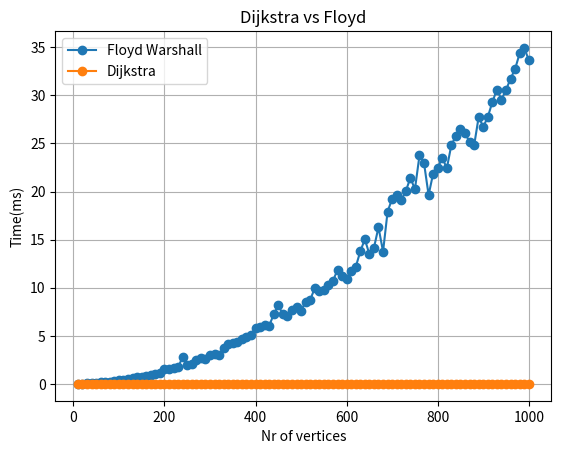

This figure's Python source:
import random, time
import matplotlib.pyplot as plt

nV = 4

INF = 999


def floyd_warshall(G):
    distance = list(map(lambda i: list(map(lambda j: j, i)), G))
    # Add vertices
    for k in range(nV):
        for i in range(nV):
            for j in range(nV):
                distance[i][j] = min(distance[i][j], distance[i][k] + distance[k][j])
    # print_solution(distance)


def print_solution(distance):
    for i in range(nV):
        for j in range(nV):
            if distance[i][j] == INF:
                print("INF", end=" ")
            else:
                print(distance[i][j], end="  ")
        print(" ")


def min_distance(dist, sptSet):
    min_val = float('inf')
    min_index = -1
    for v in range(nV):
        if dist[v] < min_val and sptSet[v] is False:
            min_val = dist[v]
            min_index = v
    return min_index


# Dijkstra's Algorithm implementation
def dijkstra(graph, src):
    dist = [float('inf')] * nV
    dist[src] = 0
    sptSet = [False] * nV

    for cout in range(nV):
        u = min_distance(dist, sptSet)
        sptSet[u] = True

        for v in range(nV):
            if graph[u][v] > 0 and sptSet[v] is False and dist[v] > dist[u] + graph[u][v]:
                dist[v] = dist[u] + graph[u][v]

def generate_random_graph(num_vertices):
    graph = [[float('inf')] * num_vertices for _ in range(num_vertices)]

    # Generate random edge weights
    for i in range(num_vertices):
        for j in range(num_vertices):
            if i != j:
                weight = random.randint(1, 10)  # Adjust the range as needed
                graph[i][j] = weight

    return graph


idx = 0
floyd_res = []
dij_res = []
inputs = []
for num_vertices in range(10, 1001, 10):
    graph = generate_random_graph(num_vertices)
    start_time = time.time()
    floyd_warshall(graph)
    end_time = time.time()
    ellapsed_time = (time.time() - start_time) * 1000
    floyd_res.append(ellapsed_time)

    start_time = time.time()
    dijkstra(graph, 0)
    ellapsed_time = (time.time() - start_time) * 1000
    dij_res.append(ellapsed_time)

    inputs.append(num_vertices)
    idx += 1
    # print(num_vertices)


plt.plot(inputs, floyd_res, marker='o', label='Floyd Warshall')
plt.plot(inputs, dij_res, marker='o', label='Dijkstra')
plt.legend()
plt.title("Dijkstra vs Floyd")
plt.xlabel("Nr of vertices")
plt.ylabel("Time(ms)")
plt.grid()
plt.show()
